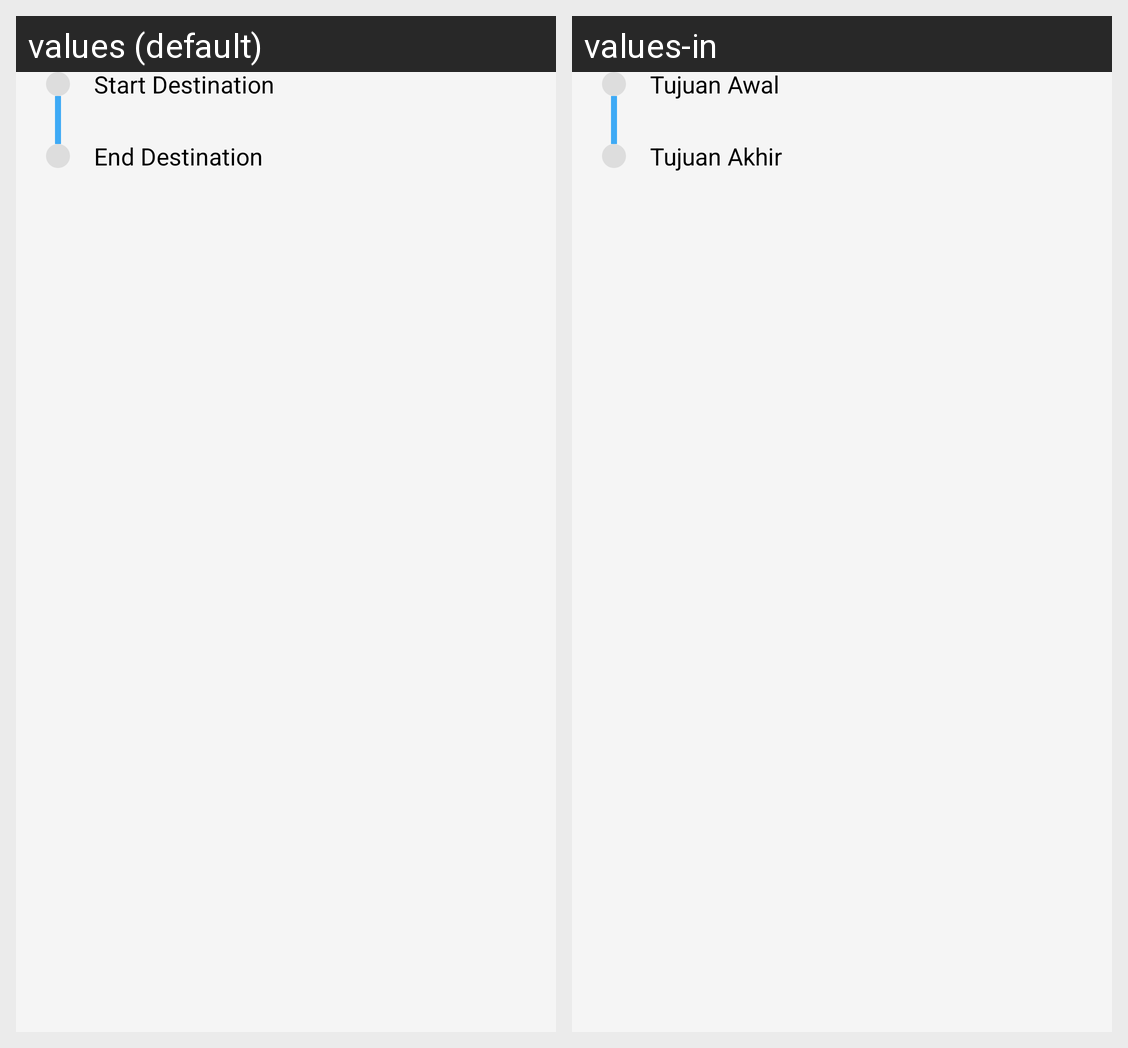

This grid shows one Android layout under two languages. Give, for every string resource on the screen, its name, the default text and each shown locale's text.
Android screen res/layout/fragment_canceled_trip_detail.xml rendered under 2 locales, left to right: values (default), values-in. Device: Nexus 5 (rendered at 1080×1920; each locale shown at half size, 540×960, under a caption strip naming it); theme Theme.Ngelana.
Strings drawn on this screen, with the default value and each locale's value (text and hints the layout hard-codes, and strings that could not be matched under every locale, appear in the picture but are not listed):

start_destination
  values: Start Destination
  values-in: Tujuan Awal

end_destination
  values: End Destination
  values-in: Tujuan Akhir
